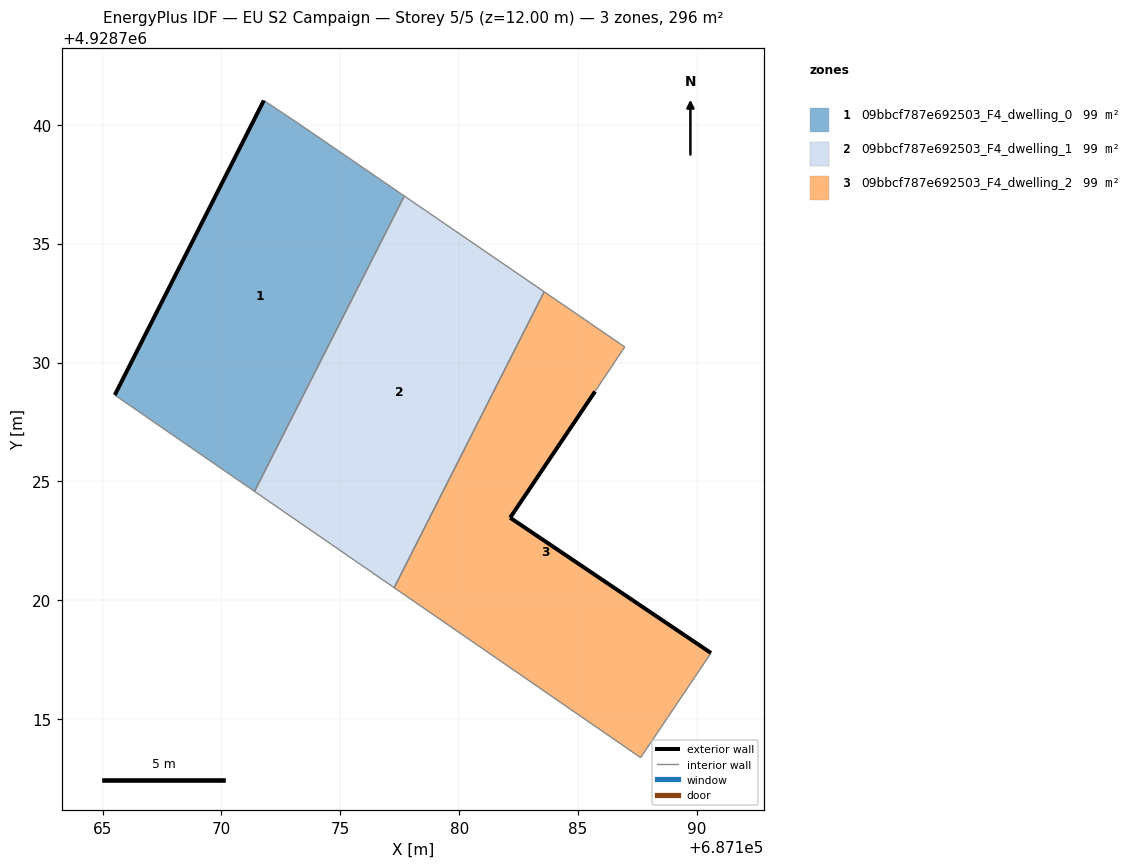
=== STOREY PLAN SPEC (per zone: floor XY polygon, exterior-wall plan segments, windows/doors) ===
zone 1: 09bbcf787e692503_F4_dwelling_0  (98.6 m²)
  floor: (687171.39, 4928724.58) (687177.69, 4928737.00) (687173.21, 4928740.07) (687171.78, 4928741.02) (687165.51, 4928728.63)
  exterior wall: (687165.51, 4928728.63) – (687171.78, 4928741.02)  [13.9 m]
  interior walls: 4
zone 2: 09bbcf787e692503_F4_dwelling_1  (98.6 m²)
  floor: (687177.27, 4928720.53) (687183.57, 4928732.98) (687177.69, 4928737.00) (687171.39, 4928724.58)
  interior walls: 4
zone 3: 09bbcf787e692503_F4_dwelling_2  (98.6 m²)
  floor: (687187.63, 4928713.38) (687190.59, 4928717.78) (687182.14, 4928723.47) (687185.71, 4928728.78) (687186.96, 4928730.66) (687183.57, 4928732.98) (687177.27, 4928720.53)
  exterior wall: (687182.14, 4928723.47) – (687190.59, 4928717.78)  [10.2 m]
  exterior wall: (687185.71, 4928728.78) – (687182.14, 4928723.47)  [6.4 m]
  interior walls: 5

=== DERIVED (storey summary) ===
Building: EU S2 Campaign
Storey: 5 of 5  (floor level z = 12.00 m)
Storey gross floor area: 295.7 m²
Zones on this storey: 3
  - 09bbcf787e692503_F4_dwelling_0: floor 98.6 m²; exterior wall 13.9 m (41.7 m²); WWR 0.0%
  - 09bbcf787e692503_F4_dwelling_1: floor 98.6 m²
  - 09bbcf787e692503_F4_dwelling_2: floor 98.6 m²; exterior wall 16.6 m (49.8 m²); WWR 0.0%
Zone adjacency (shared interzone walls):
  - 09bbcf787e692503_F4_dwelling_0 ↔ 09bbcf787e692503_F4_dwelling_1
  - 09bbcf787e692503_F4_dwelling_1 ↔ 09bbcf787e692503_F4_dwelling_2